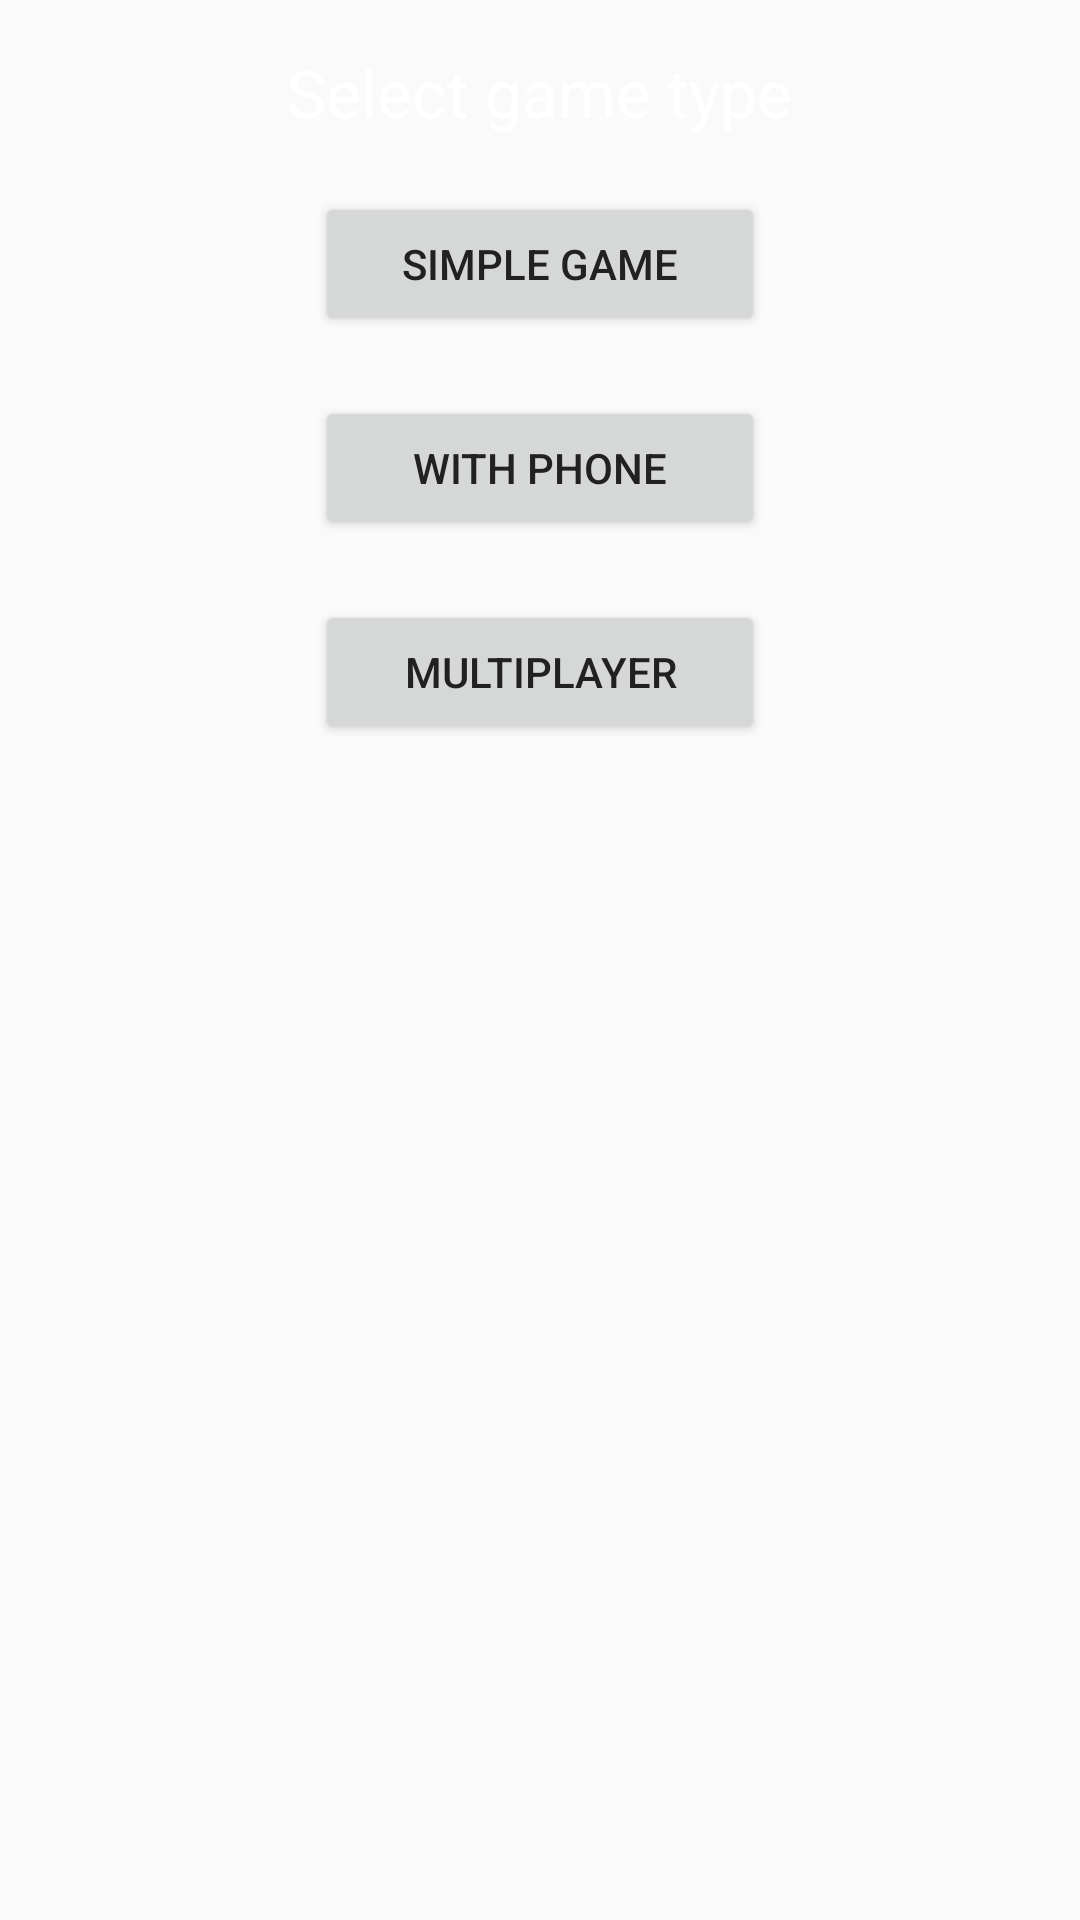

Write the Android layout XML for this screen, with the resource values it uses.
<!-- AndroidManifest.xml: application theme AppTheme -->
<!-- res/layout/activity_home.xml -->
<RelativeLayout xmlns:android="http://schemas.android.com/apk/res/android"
    xmlns:tools="http://schemas.android.com/tools" android:layout_width="match_parent"
    android:layout_height="match_parent" android:paddingLeft="@dimen/activity_horizontal_margin"
    android:paddingRight="@dimen/activity_horizontal_margin"
    android:paddingTop="@dimen/activity_vertical_margin"
    android:paddingBottom="@dimen/activity_vertical_margin"
    tools:context="com.metawired.tictactoe.activity.HomeActivity"
    android:id="@+id/main_layout_id"
    android:background="@drawable/background">

    <Button
        android:layout_width="150dp"
        android:layout_height="wrap_content"
        android:text="Simple game"
        android:id="@+id/button"
        android:layout_alignParentTop="true"
        android:layout_centerHorizontal="true"
        android:layout_marginTop="48dp" />

    <Button
        android:layout_width="150dp"
        android:layout_height="wrap_content"
        android:text="With Phone"
        android:id="@+id/button2"
        android:layout_below="@+id/button"
        android:layout_alignLeft="@+id/button"
        android:layout_alignStart="@+id/button"
        android:layout_marginTop="20dp" />

    <Button
        android:layout_width="150dp"
        android:layout_height="wrap_content"
        android:text="Multiplayer"
        android:id="@+id/button3"
        android:layout_below="@+id/button2"
        android:layout_alignLeft="@+id/button2"
        android:layout_alignStart="@+id/button2"
        android:layout_marginTop="20dp" />

    <TextView
        android:layout_width="wrap_content"
        android:layout_height="wrap_content"
        android:textAppearance="?android:attr/textAppearanceLarge"
        android:text="Select game type"
        android:id="@+id/textView"
        android:layout_alignParentTop="true"
        android:layout_centerHorizontal="true"
        android:textColor="@color/primary_text_title" />
</RelativeLayout>
<!-- resources referenced by this layout -->
<resources>
  <color name="primary_text_title">#FFFFFF</color>
  <dimen name="activity_horizontal_margin">16dp</dimen>
  <dimen name="activity_vertical_margin">16dp</dimen>
  <style name="AppTheme" parent="Theme.AppCompat.Light.DarkActionBar">
          
  
          <item name="colorPrimary">@color/primary</item>
          
          <item name="colorPrimaryDark">@color/primary_dark</item>
          
          <item name="colorAccent">@color/accent</item>
          <item name="android:textColor">@color/primary_text</item>
          <item name="android:textColorPrimary">@color/primary_text</item>
          <item name="android:textColorSecondary">@color/secondary_text</item>
      </style>
  <color name="primary">#F44336</color>
  <color name="primary_dark">#D32F2F</color>
  <color name="accent">#FF9800</color>
  <color name="primary_text">#212121</color>
  <color name="secondary_text">#727272</color>
</resources>
